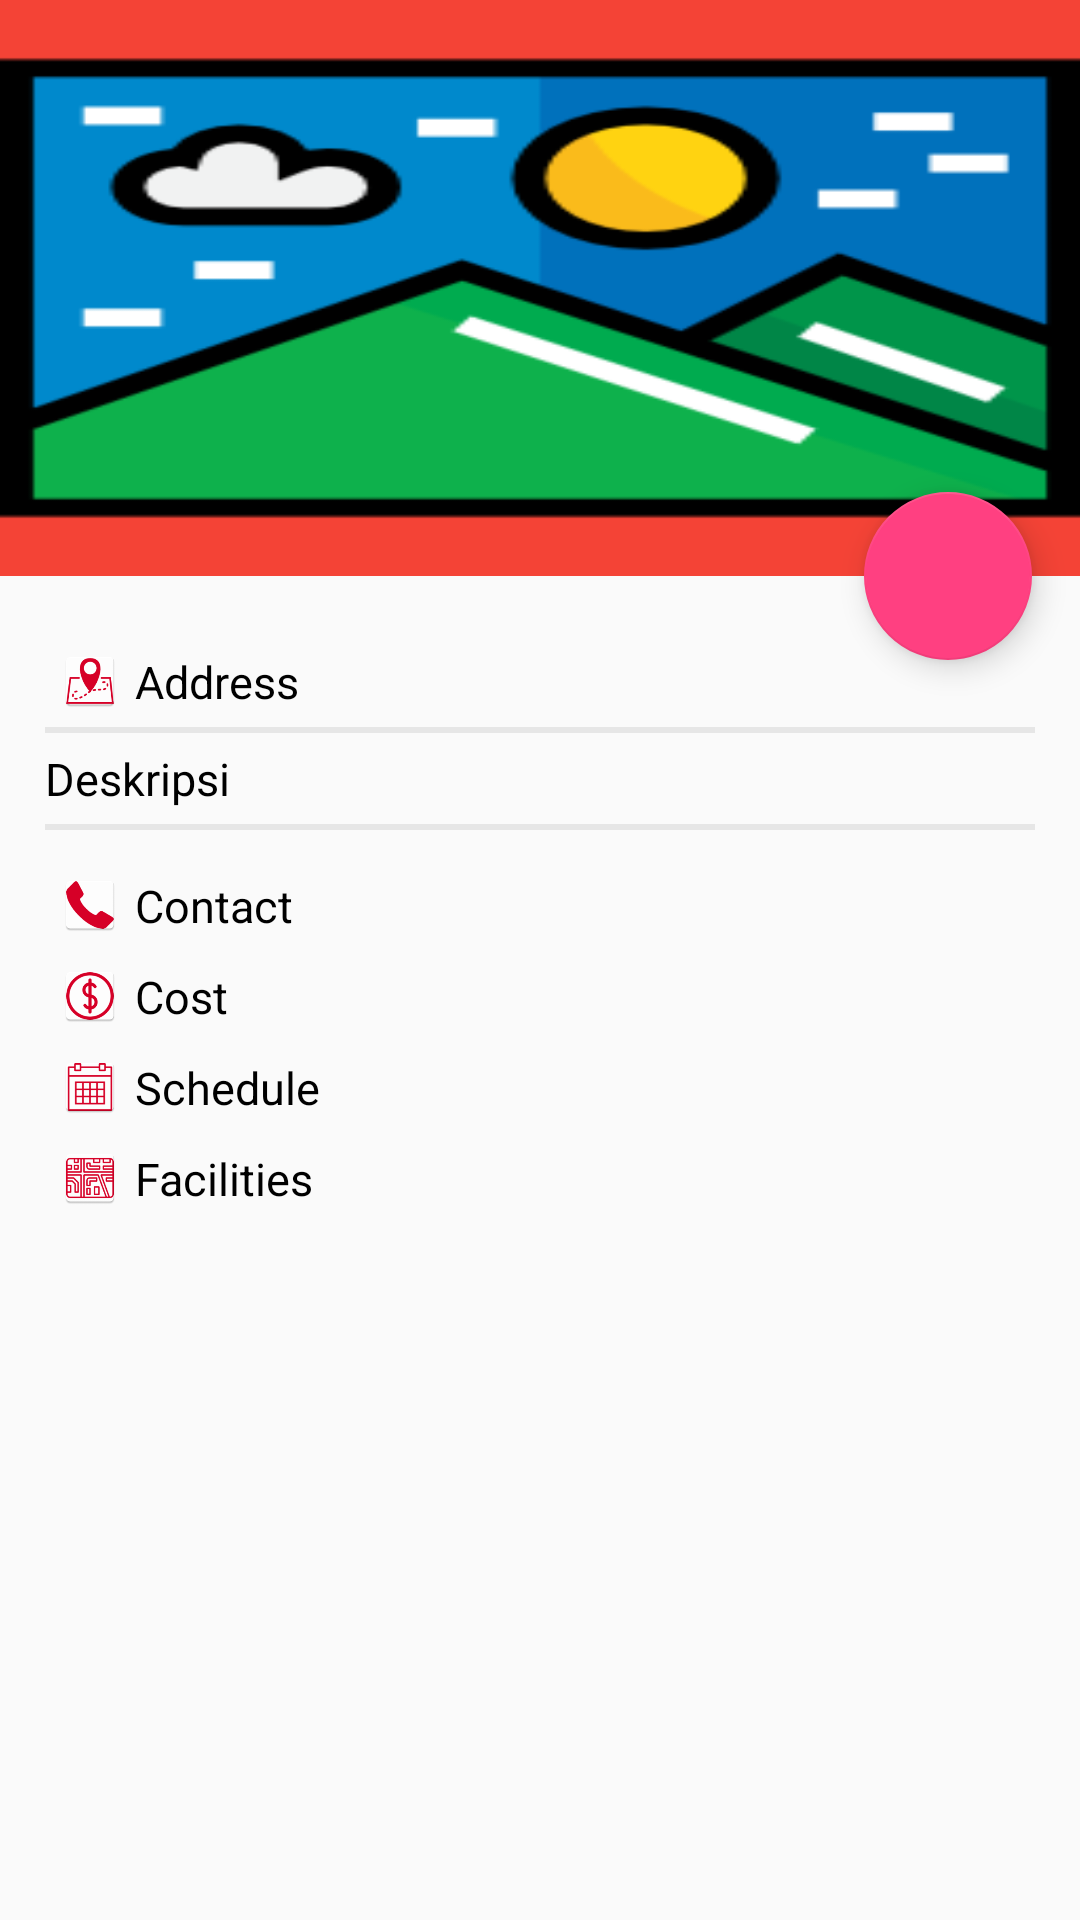

The Android layout XML behind this screen, and the referenced resources:
<!-- AndroidManifest.xml: application theme AppTheme -->
<!-- res/layout/activity_animate_toolbar.xml -->
<?xml version="1.0" encoding="utf-8"?>
<android.support.design.widget.CoordinatorLayout xmlns:android="http://schemas.android.com/apk/res/android"
    xmlns:app="http://schemas.android.com/apk/res-auto"
    android:layout_width="match_parent"
    android:layout_height="match_parent"
    android:fitsSystemWindows="true">

    <android.support.design.widget.AppBarLayout
        android:id="@+id/appbar"
        android:layout_width="match_parent"
        android:layout_height="192dp"
        android:fitsSystemWindows="true"
        android:theme="@style/ThemeOverlay.AppCompat.Dark.ActionBar">

        <android.support.design.widget.CollapsingToolbarLayout
            android:id="@+id/collapsing_toolbar"
            android:layout_width="match_parent"
            android:layout_height="match_parent"
            android:fitsSystemWindows="true"
            app:contentScrim="@android:color/white"
            app:expandedTitleMarginEnd="64dp"
            app:expandedTitleMarginStart="48dp"
            app:layout_scrollFlags="scroll|exitUntilCollapsed|snap">

            <ImageView
                android:id="@+id/image_travel"
                android:layout_width="match_parent"
                android:layout_height="match_parent"
                android:background="@drawable/background"
                android:fitsSystemWindows="true"
                android:scaleType="centerCrop"
                app:layout_collapseMode="parallax" />

            <android.support.v7.widget.Toolbar
                android:id="@+id/anim_toolbar"
                android:layout_width="match_parent"
                android:layout_height="?attr/actionBarSize"
                app:layout_collapseMode="pin"
                app:popupTheme="@style/ThemeOverlay.AppCompat.Light" />

        </android.support.design.widget.CollapsingToolbarLayout>

    </android.support.design.widget.AppBarLayout>

    


    <android.support.design.widget.FloatingActionButton
        android:id="@+id/fab"
        android:layout_width="wrap_content"
        android:layout_height="wrap_content"
        android:layout_margin="@dimen/fab_margin"
        android:clickable="true"
        android:src="@drawable/ic_place"
        app:layout_anchor="@+id/appbar"
        app:layout_anchorGravity="bottom|right|end" />

    <android.support.v4.widget.NestedScrollView
        android:layout_width="match_parent"
        android:layout_height="match_parent"
        android:layout_gravity="fill_vertical"
        app:layout_behavior="@string/appbar_scrolling_view_behavior">

        <LinearLayout
            android:layout_width="match_parent"
            android:layout_height="match_parent"
            android:orientation="vertical"
            android:padding="15dp">

            <LinearLayout
                android:layout_width="match_parent"
                android:layout_height="wrap_content"
                android:orientation="horizontal">

                <ImageView
                    android:layout_width="30dp"
                    android:layout_height="30dp"
                    android:layout_gravity="center"
                    android:paddingTop="10dp"
                    android:src="@mipmap/ic_address"/>

                <TextView
                    android:id="@+id/text_address"
                    android:layout_width="match_parent"
                    android:layout_height="wrap_content"
                    android:paddingTop="10dp"
                    android:text="Address"
                    android:textColor="@android:color/black"
                    android:textSize="15sp" />

            </LinearLayout>

            <View
                android:layout_width="match_parent"
                android:layout_height="2dp"
                android:layout_marginBottom="5dp"
                android:layout_marginTop="5dp"
                android:background="@color/black_trans80" />

            <TextView
                android:id="@+id/text_description"
                android:layout_width="match_parent"
                android:layout_height="wrap_content"
                android:text="Deskripsi"
                android:textColor="@android:color/black"
                android:textSize="15sp" />

            <View
                android:layout_width="match_parent"
                android:layout_height="2dp"
                android:layout_marginBottom="5dp"
                android:layout_marginTop="5dp"
                android:background="@color/black_trans80" />

            <LinearLayout
                android:layout_width="match_parent"
                android:layout_height="wrap_content"
                android:orientation="horizontal">

                <ImageView
                    android:paddingTop="10dp"
                    android:layout_width="30dp"
                    android:layout_height="30dp"
                    android:layout_gravity="center"
                    android:src="@mipmap/ic_contact"/>

                <TextView
                    android:id="@+id/text_contact"
                    android:paddingTop="10dp"
                    android:layout_width="match_parent"
                    android:layout_height="wrap_content"
                    android:text="Contact"
                    android:textColor="@android:color/black"
                    android:textSize="15sp" />

            </LinearLayout>

            <LinearLayout
                android:layout_width="match_parent"
                android:layout_height="wrap_content"
                android:orientation="horizontal">

                <ImageView
                    android:paddingTop="10dp"
                    android:layout_width="30dp"
                    android:layout_height="30dp"
                    android:layout_gravity="center"
                    android:src="@mipmap/ic_cost"/>

                <TextView
                    android:id="@+id/text_cost"
                    android:paddingTop="10dp"
                    android:layout_width="match_parent"
                    android:layout_height="wrap_content"
                    android:text="Cost"
                    android:textColor="@android:color/black"
                    android:textSize="15sp" />

            </LinearLayout>

            <LinearLayout
                android:layout_width="match_parent"
                android:layout_height="wrap_content"
                android:orientation="horizontal">

                <ImageView
                    android:paddingTop="10dp"
                    android:layout_width="30dp"
                    android:layout_height="30dp"
                    android:layout_gravity="center"
                    android:src="@mipmap/ic_schedule"/>

                <TextView
                    android:id="@+id/text_schedule"
                    android:paddingTop="10dp"
                    android:layout_width="match_parent"
                    android:layout_height="wrap_content"
                    android:text="Schedule"
                    android:textColor="@android:color/black"
                    android:textSize="15sp" />

            </LinearLayout>

            <LinearLayout
                android:layout_width="match_parent"
                android:layout_height="wrap_content"
                android:orientation="horizontal">

                <ImageView
                    android:paddingTop="10dp"
                    android:layout_width="30dp"
                    android:layout_height="30dp"
                    android:layout_gravity="center"
                    android:src="@mipmap/ic_facility"/>

                <TextView
                    android:id="@+id/text_facilities"
                    android:paddingTop="10dp"
                    android:layout_width="match_parent"
                    android:layout_height="wrap_content"
                    android:text="Facilities"
                    android:textColor="@android:color/black"
                    android:textSize="15sp" />

            </LinearLayout>

        </LinearLayout>

    </android.support.v4.widget.NestedScrollView>


</android.support.design.widget.CoordinatorLayout>
<!-- resources referenced by this layout -->
<resources>
  <color name="black_trans80">#14000000</color>
  <dimen name="fab_margin">16dp</dimen>
  <!-- drawable background: png bitmap (drawable, 9168 bytes) -->
  <!-- mipmap ic_address: png bitmap (drawable, 859 bytes) -->
  <!-- mipmap ic_contact: png bitmap (mipmap-hdpi, 1806 bytes) -->
  <!-- mipmap ic_cost: png bitmap (mipmap-hdpi, 2314 bytes) -->
  <!-- mipmap ic_facility: png bitmap (mipmap-hdpi, 2975 bytes) -->
  <!-- mipmap ic_schedule: png bitmap (mipmap-hdpi, 1500 bytes) -->
  <style name="AppTheme" parent="Theme.AppCompat.Light.NoActionBar">
          
          <item name="colorPrimary">@color/colorPrimary</item>
          <item name="colorPrimaryDark">@color/colorPrimaryDark</item>
          <item name="colorAccent">@color/colorAccent</item>
      </style>
  <color name="colorPrimary">#F44336</color>
  <color name="colorPrimaryDark">#D32F2F</color>
  <color name="colorAccent">#FF4081</color>
</resources>
